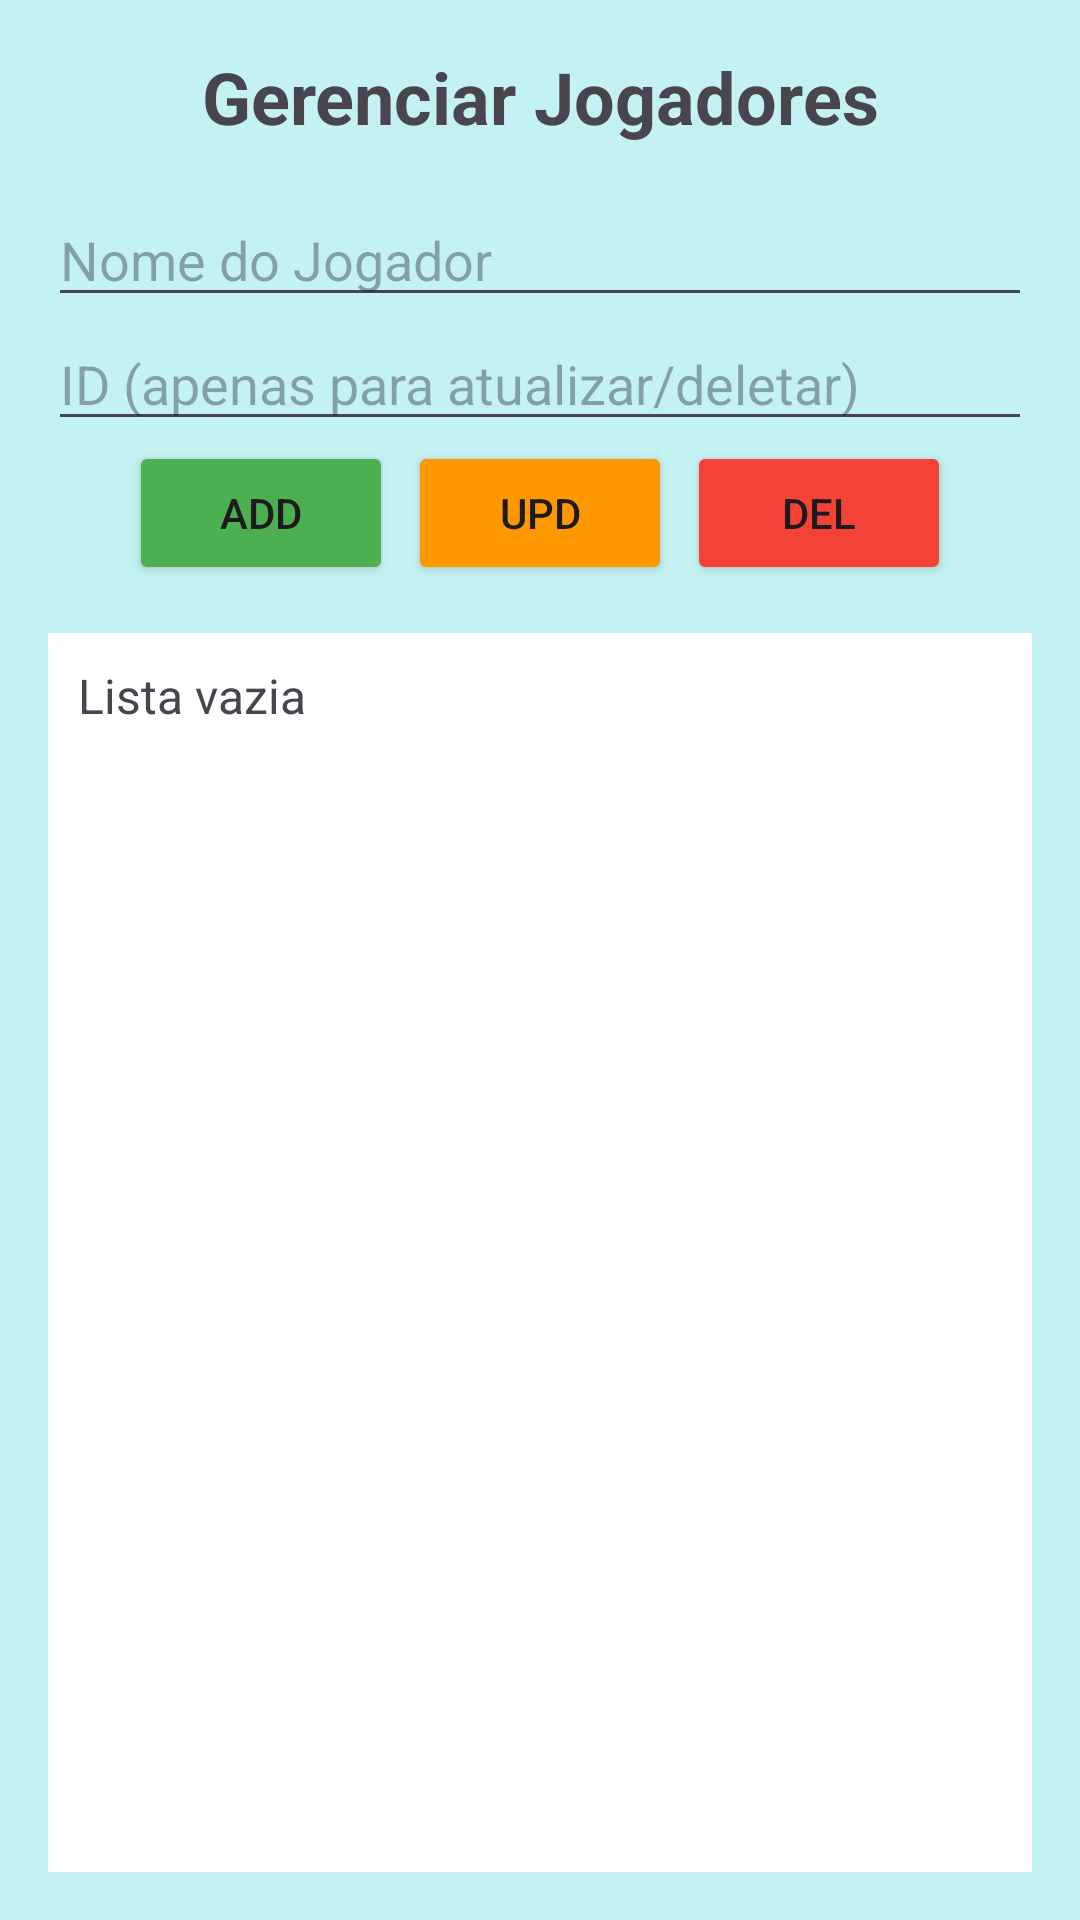

Android layout source for this screen:
<!-- AndroidManifest.xml: application theme Theme.Quiz_FelipeSaadi -->
<!-- res/layout/activity_crud.xml -->
<?xml version="1.0" encoding="utf-8"?>
<androidx.constraintlayout.widget.ConstraintLayout xmlns:android="http://schemas.android.com/apk/res/android"
    xmlns:app="http://schemas.android.com/apk/res-auto"
    xmlns:tools="http://schemas.android.com/tools"
    android:layout_width="match_parent"
    android:layout_height="match_parent"
    android:padding="16dp"
    android:background="#C4F2F3"
    tools:context=".CrudActivity">

    <TextView
        android:id="@+id/tituloCrud"
        android:layout_width="wrap_content"
        android:layout_height="wrap_content"
        android:text="Gerenciar Jogadores"
        android:textSize="24sp"
        android:textStyle="bold"
        app:layout_constraintTop_toTopOf="parent"
        app:layout_constraintStart_toStartOf="parent"
        app:layout_constraintEnd_toEndOf="parent"/>

    <EditText
        android:id="@+id/editNomeJogador"
        android:layout_width="0dp"
        android:layout_height="wrap_content"
        android:hint="Nome do Jogador"
        android:layout_marginTop="16dp"
        app:layout_constraintTop_toBottomOf="@id/tituloCrud"
        app:layout_constraintStart_toStartOf="parent"
        app:layout_constraintEnd_toEndOf="parent"/>

    <EditText
        android:id="@+id/editIdJogador"
        android:layout_width="0dp"
        android:layout_height="wrap_content"
        android:hint="ID (apenas para atualizar/deletar)"
        android:inputType="number"
        app:layout_constraintTop_toBottomOf="@id/editNomeJogador"
        app:layout_constraintStart_toStartOf="parent"
        app:layout_constraintEnd_toEndOf="parent"/>

    <LinearLayout
        android:id="@+id/layoutBotoes"
        android:layout_width="0dp"
        android:layout_height="wrap_content"
        android:orientation="horizontal"
        android:gravity="center"
        app:layout_constraintTop_toBottomOf="@id/editIdJogador"
        app:layout_constraintStart_toStartOf="parent"
        app:layout_constraintEnd_toEndOf="parent">

        <Button
            android:id="@+id/btnAdicionar"
            android:layout_width="wrap_content"
            android:layout_height="wrap_content"
            android:text="Add"
            android:backgroundTint="#4CAF50"/>

        <Button
            android:id="@+id/btnAtualizar"
            android:layout_width="wrap_content"
            android:layout_height="wrap_content"
            android:text="Upd"
            android:backgroundTint="#FF9800"
            android:layout_marginHorizontal="5dp"/>

        <Button
            android:id="@+id/btnDeletar"
            android:layout_width="wrap_content"
            android:layout_height="wrap_content"
            android:text="Del"
            android:backgroundTint="#F44336"/>
    </LinearLayout>

    <TextView
        android:id="@+id/listaJogadores"
        android:layout_width="0dp"
        android:layout_height="0dp"
        android:text="Lista vazia"
        android:textSize="16sp"
        android:padding="10dp"
        android:background="#FFFFFF"
        android:layout_marginTop="16dp"
        app:layout_constraintTop_toBottomOf="@id/layoutBotoes"
        app:layout_constraintBottom_toBottomOf="parent"
        app:layout_constraintStart_toStartOf="parent"
        app:layout_constraintEnd_toEndOf="parent"/>

</androidx.constraintlayout.widget.ConstraintLayout>
<!-- resources referenced by this layout -->
<resources>
  <style name="Theme.Quiz_FelipeSaadi" parent="Base.Theme.Quiz_FelipeSaadi" />
  <style name="Base.Theme.Quiz_FelipeSaadi" parent="Theme.Material3.DayNight.NoActionBar">
          
          
      </style>
</resources>
